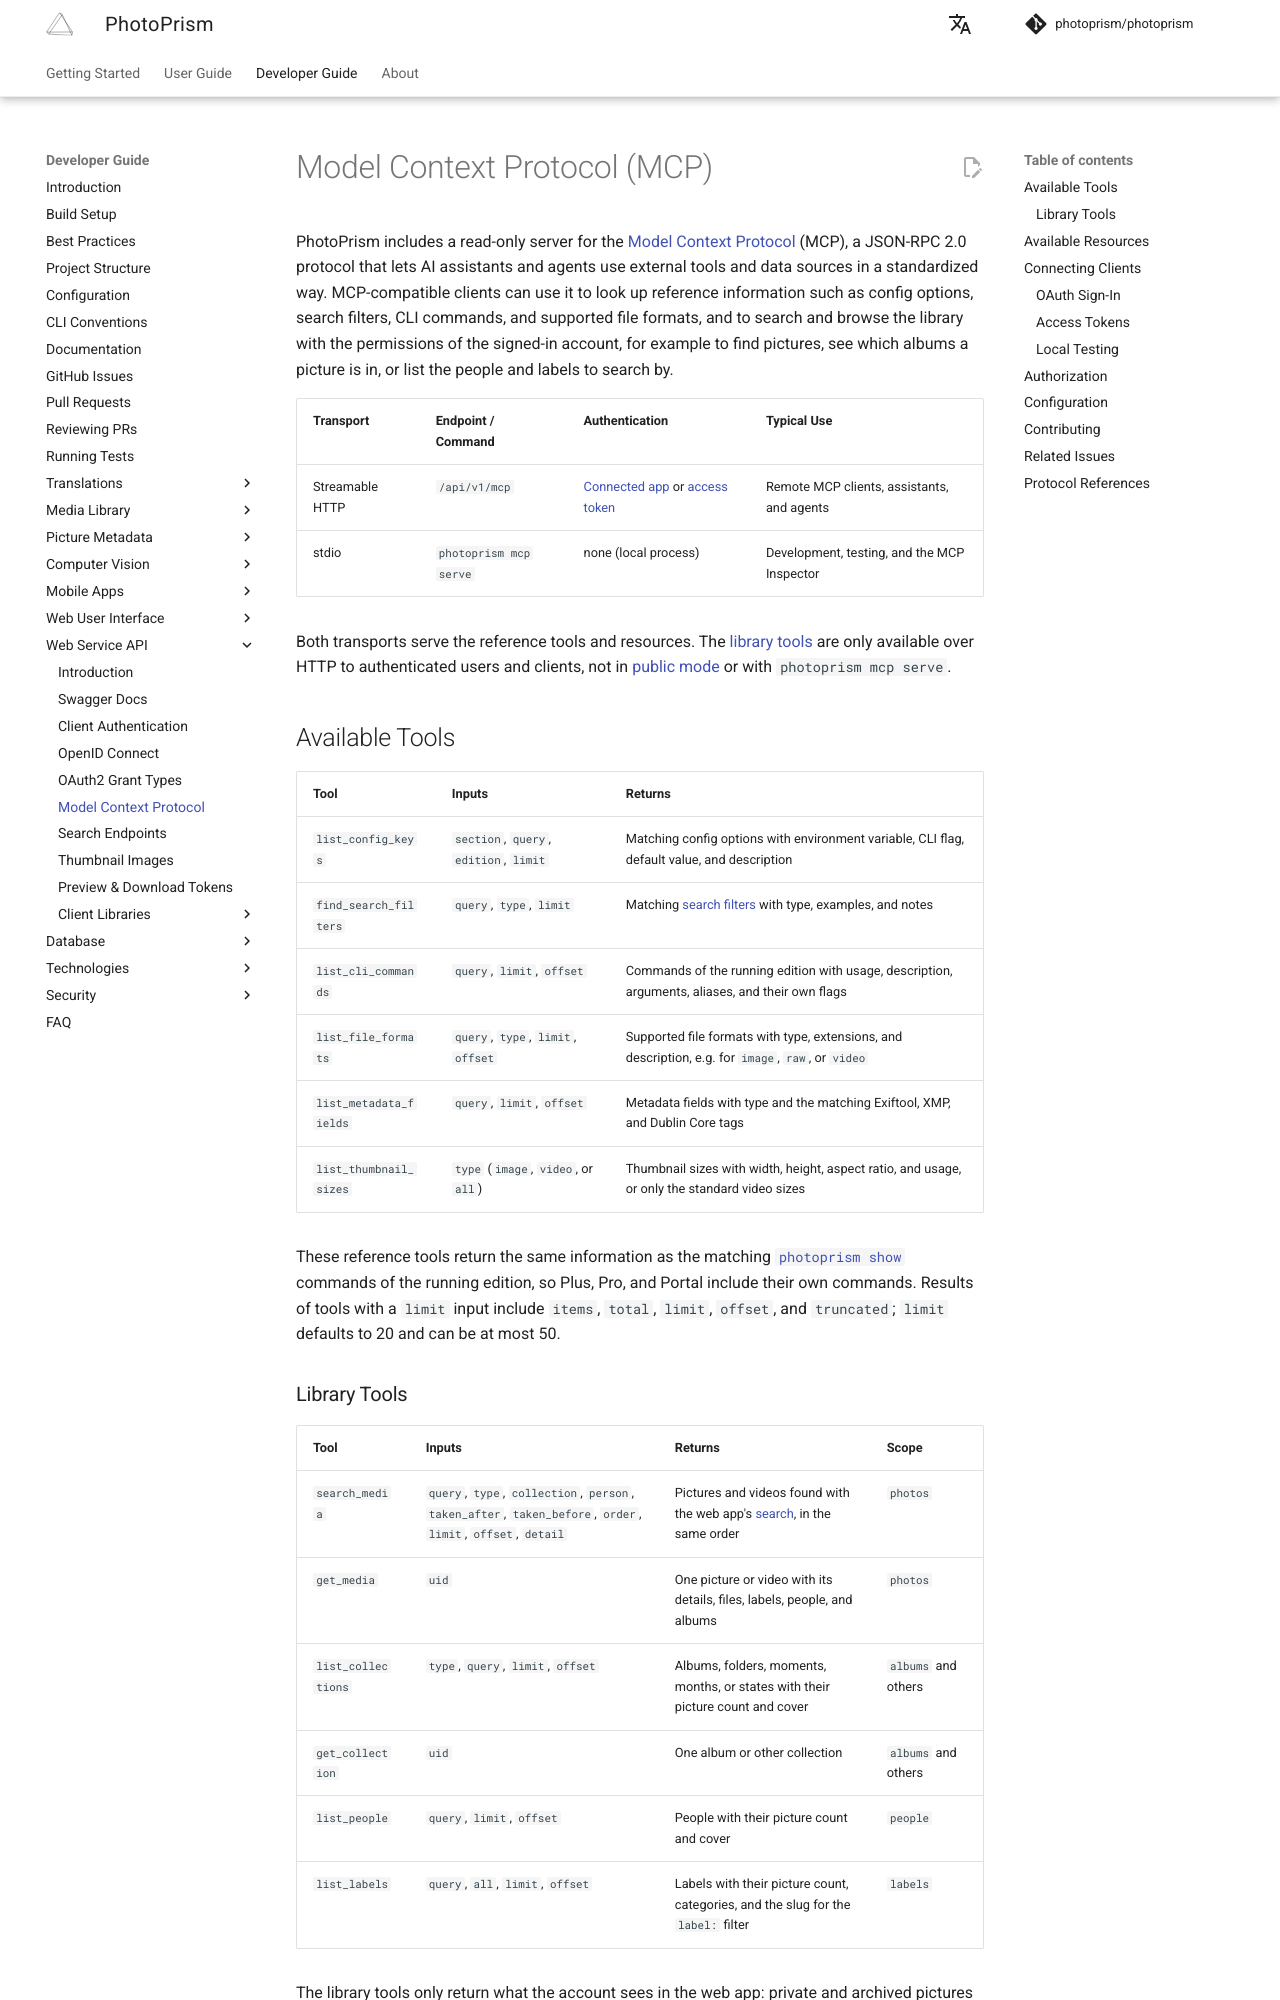

repository: photoprism/photoprism-docs · page: developer-guide/api/mcp/index.html · generator: mkdocs

# Model Context Protocol (MCP)

PhotoPrism includes a read-only server for the [Model Context Protocol](https://modelcontextprotocol.io/) (MCP), a JSON-RPC 2.0 protocol that lets AI assistants and agents use external tools and data sources in a standardized way. MCP-compatible clients can use it to look up reference information such as config options, search filters, CLI commands, and supported file formats, and to search and browse the library with the permissions of the signed-in account, for example to find pictures, see which albums a picture is in, or list the people and labels to search by.

| Transport       | Endpoint / Command     | Authentication                                                                | Typical Use                                 |
|-----------------|------------------------|-------------------------------------------------------------------------------|---------------------------------------------|
| Streamable HTTP | `/api/v1/mcp`          | [Connected app](#connecting-clients) or [access token](auth.md#access-tokens) | Remote MCP clients, assistants, and agents  |
| stdio           | `photoprism mcp serve` | none (local process)                                                          | Development, testing, and the MCP Inspector |

Both transports serve the reference tools and resources. The [library tools](#library-tools) are only available over HTTP to authenticated users and clients, not in [public mode](#authorization) or with `photoprism mcp serve`.

## Available Tools

| Tool                   | Inputs                                 | Returns                                                                                            |
|------------------------|----------------------------------------|----------------------------------------------------------------------------------------------------|
| `list_config_keys`     | `section`, `query`, `edition`, `limit` | Matching config options with environment variable, CLI flag, default value, and description        |
| `find_search_filters`  | `query`, `type`, `limit`               | Matching [search filters](search.md) with type, examples, and notes                                |
| `list_cli_commands`    | `query`, `limit`, `offset`             | Commands of the running edition with usage, description, arguments, aliases, and their own flags   |
| `list_file_formats`    | `query`, `type`, `limit`, `offset`     | Supported file formats with type, extensions, and description, e.g. for `image`, `raw`, or `video` |
| `list_metadata_fields` | `query`, `limit`, `offset`             | Metadata fields with type and the matching Exiftool, XMP, and Dublin Core tags                     |
| `list_thumbnail_sizes` | `type` (`image`, `video`, or `all`)    | Thumbnail sizes with width, height, aspect ratio, and usage, or only the standard video sizes      |

These reference tools return the same information as the matching [`photoprism show`](../../getting-started/docker-compose.md#command-line-interface) commands of the running edition, so Plus, Pro, and Portal include their own commands. Results of tools with a `limit` input include `items`, `total`, `limit`, `offset`, and `truncated`; `limit` defaults to 20 and can be at most 50.
